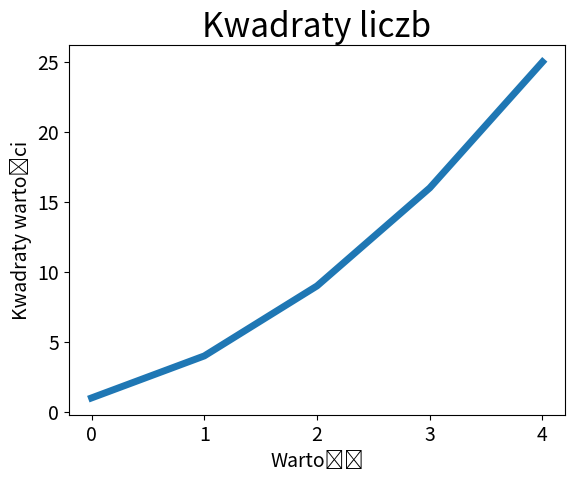

This chart was generated by the following Python code:
import matplotlib.pyplot as plt

squares = [1, 4, 9, 16, 25]
fig, ax =plt.subplots()
ax.plot(squares, linewidth=5)
ax.set_title("Kwadraty liczb", fontsize=24)
ax.set_xlabel("Wartość", fontsize=14)
ax.set_ylabel("Kwadraty wartości", fontsize=14)
ax.tick_params(axis='both', labelsize=14)

plt.show()